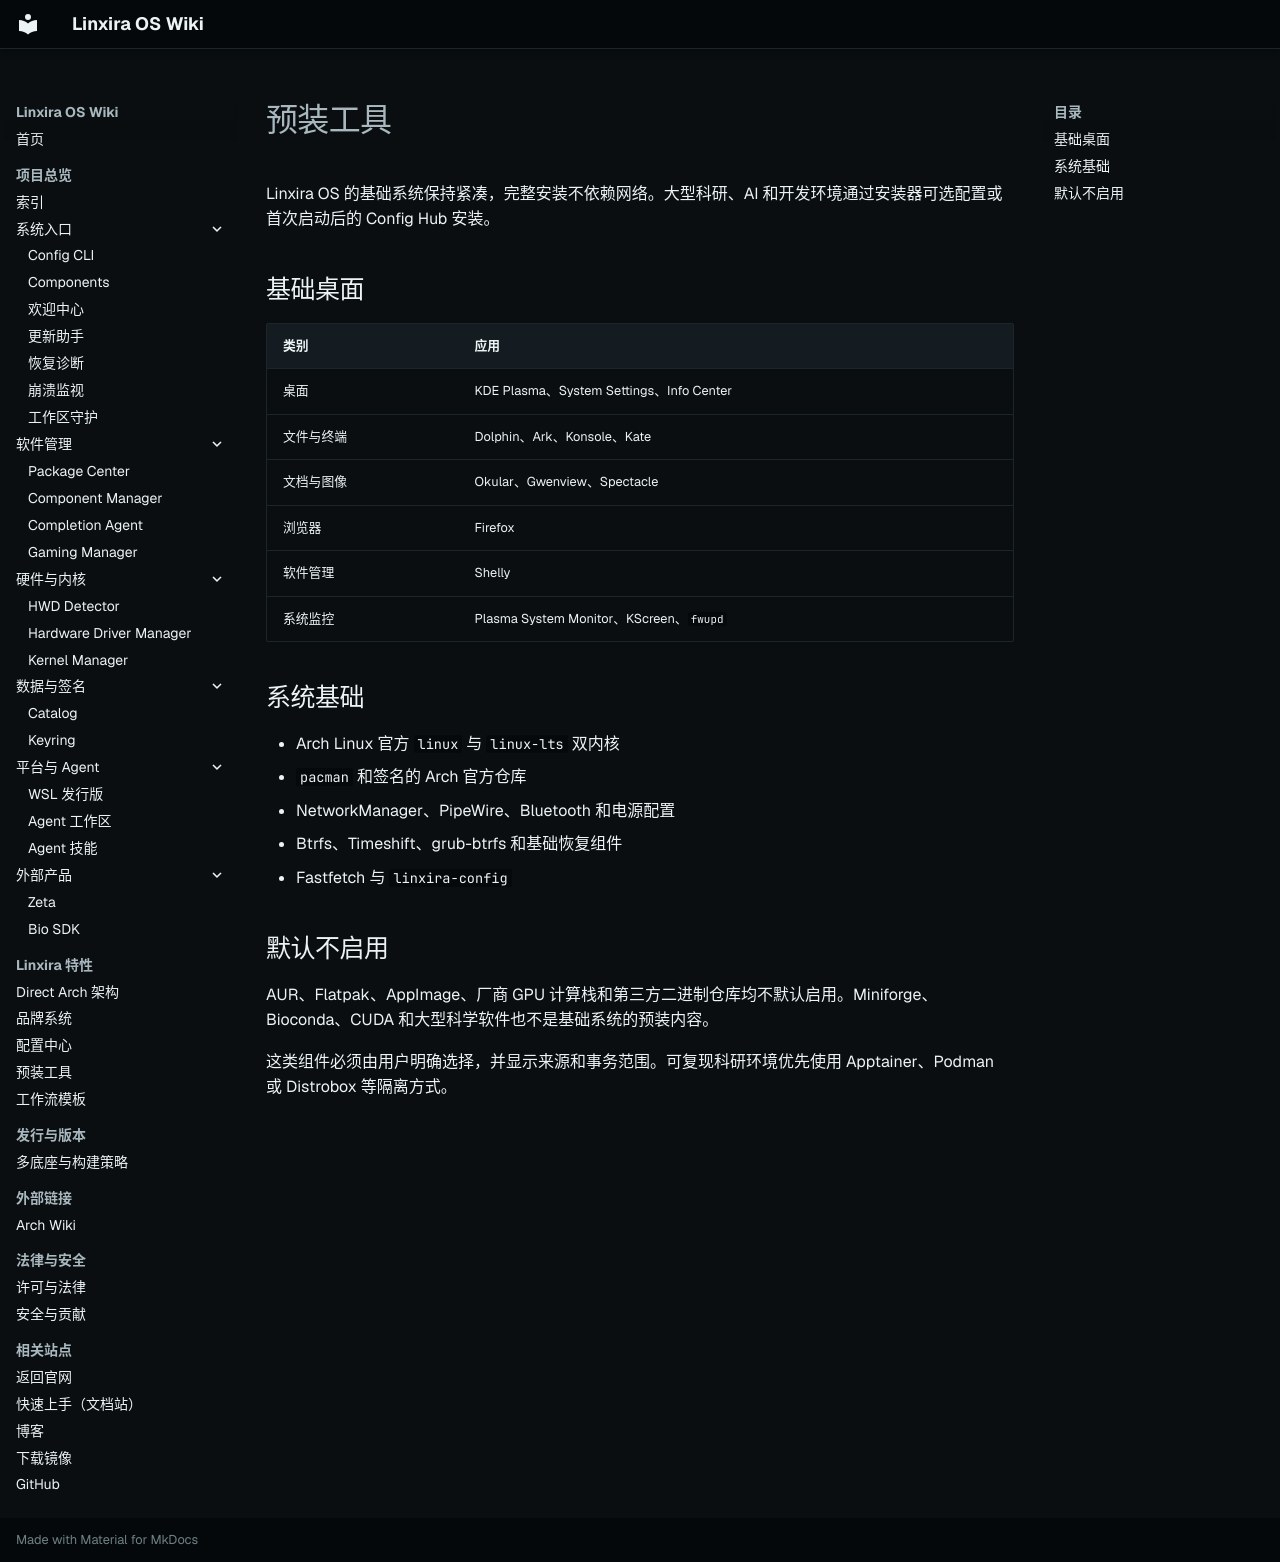

repository: Linxira-OS/linxira-wiki · page: Linxira 特性/preinstalled-tools/index.html · generator: mkdocs

# 预装工具

Linxira OS 的基础系统保持紧凑，完整安装不依赖网络。大型科研、AI 和开发环境通过安装器可选配置或首次启动后的 Config Hub 安装。

## 基础桌面

| 类别 | 应用 |
|------|------|
| 桌面 | KDE Plasma、System Settings、Info Center |
| 文件与终端 | Dolphin、Ark、Konsole、Kate |
| 文档与图像 | Okular、Gwenview、Spectacle |
| 浏览器 | Firefox |
| 软件管理 | Shelly |
| 系统监控 | Plasma System Monitor、KScreen、`fwupd` |

## 系统基础

- Arch Linux 官方 `linux` 与 `linux-lts` 双内核
- `pacman` 和签名的 Arch 官方仓库
- NetworkManager、PipeWire、Bluetooth 和电源配置
- Btrfs、Timeshift、grub-btrfs 和基础恢复组件
- Fastfetch 与 `linxira-config`

## 默认不启用

AUR、Flatpak、AppImage、厂商 GPU 计算栈和第三方二进制仓库均不默认启用。Miniforge、Bioconda、CUDA 和大型科学软件也不是基础系统的预装内容。

这类组件必须由用户明确选择，并显示来源和事务范围。可复现科研环境优先使用 Apptainer、Podman 或 Distrobox 等隔离方式。
